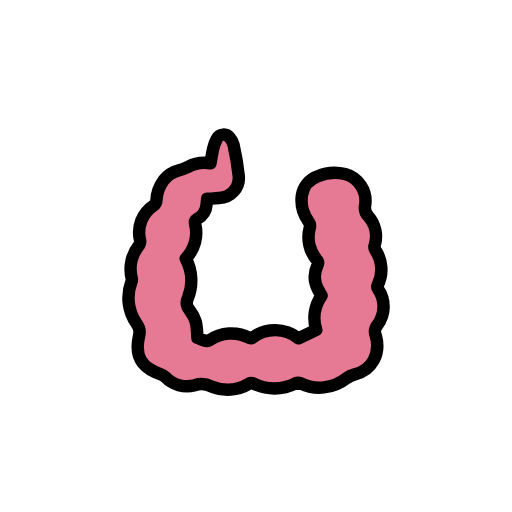
t = 0.00 s
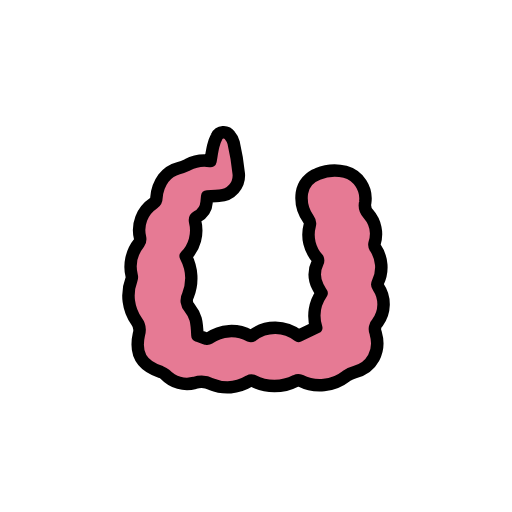
t = 0.48 s
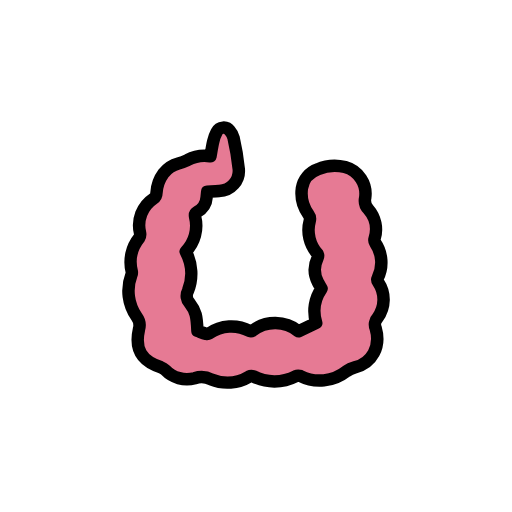
t = 1.43 s
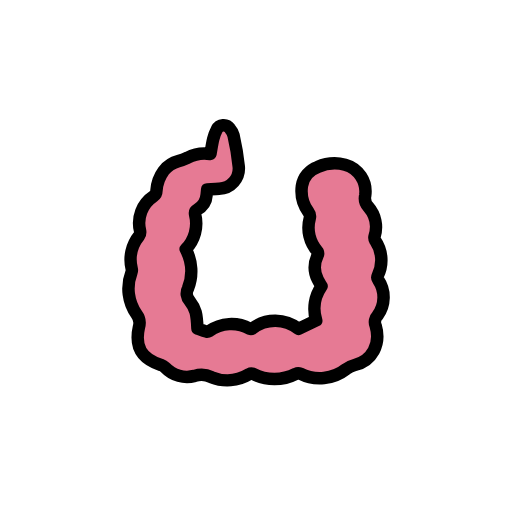
t = 1.90 s
t = 2.38 s: frame unchanged from t = 1.43 s, image omitted
t = 3.33 s: frame unchanged from t = 0.48 s, image omitted

The animated SVG that drew these frames (rendered in a browser with its animation timeline set to each time). Animation: 1 SMIL element (animateTransform=1); one cycle of 3.80 s, repeats indefinitely.

<?xml version='1.0' encoding='utf-8'?>
<svg xmlns="http://www.w3.org/2000/svg" id="emoji" viewBox="-5 -5 82 82" width="200" height="200" role="img">
  <title>OpenMoji: large intestine</title><g><g id="color">
    <path fill="#e67a94" d="M28.7069,21.165c.15-.839.2557-1.6238.44-2.39a5.948,5.948,0,0,1,.562-1.5235,1.2221,1.2221,0,0,1,2.1084-.1638,2.6918,2.6918,0,0,1,.5871,1.1029,40.8909,40.8909,0,0,1,.8319,4.9782,3.2362,3.2362,0,0,1-3.1336,3.554c-.624.0732-1.2559.0787-1.9188.1172-.0275.272-.0553.5655-.087.8586a2.96,2.96,0,0,1-1.532,2.3888c-.3443.1938-.3886.376-.32.7474a5.8883,5.8883,0,0,1-1.5006,5.572,7.52,7.52,0,0,1,.3511,6.3271,1.7014,1.7014,0,0,0,.2643,1.9269c1.01,1.3069,1.16,2.0707,1.2618,4.4584.4767.1665.9519.3482,1.4384.4917a.6031.6031,0,0,0,.4308-.0778,6.1691,6.1691,0,0,1,6.5087-.3845.4512.4512,0,0,0,.4051-.03,6,6,0,0,1,7.4024.0617l2.8309-1.36a6.3334,6.3334,0,0,1,.8608-5.48c-.2091-.3609-.42-.686-.5929-1.03a4.3954,4.3954,0,0,1-.0263-3.9219.6853.6853,0,0,0,.0032-.5823,5.698,5.698,0,0,1-1.275-5.32,1.1834,1.1834,0,0,0-.1991-1.0136,5.8053,5.8053,0,0,1-1.0589-4.1987,3.8658,3.8658,0,0,1,2.5191-3.0219,6.7983,6.7983,0,0,1,4.3952-.3764,4.45,4.45,0,0,1,3.225,4.9324,2.0556,2.0556,0,0,0,.49,1.81,4.9564,4.9564,0,0,1,.9961,4.8014.8482.8482,0,0,0,.1185.6056,5.576,5.576,0,0,1,.3848,5.671c-.1458.3-.0222.4483.1095.6472a4.9391,4.9391,0,0,1-.1178,5.6891,1.5309,1.5309,0,0,0-.3034,1.6585c.8585,2.94-.5766,5.6044-3.3487,6.2743a3.9243,3.9243,0,0,0-1.3544.6351,6.9175,6.9175,0,0,1-7.3735.7466.9676.9676,0,0,0-.7188.0331,7.444,7.444,0,0,1-6.8608-.0142.7814.7814,0,0,0-.6088.0637,6.7634,6.7634,0,0,1-6.0452.4769,3.4906,3.4906,0,0,0-2.6718-.21A4.7957,4.7957,0,0,1,21.4725,55.38a2.07,2.07,0,0,0-.7008-.4276c-3.1439-1.02-4.2366-2.86-3.5151-6.0934a2.2851,2.2851,0,0,0-.3583-1.9887,7.2006,7.2006,0,0,1-.8466-6.7415.9123.9123,0,0,0,.0536-.5043A6.1485,6.1485,0,0,1,17.2859,34.25a1.0723,1.0723,0,0,0,.1532-.758,5.1494,5.1494,0,0,1,2.1451-5.5543,1.0563,1.0563,0,0,0,.4689-.8635,5.99,5.99,0,0,1,1.1715-3.2279,4.4342,4.4342,0,0,1,2.3413-1.5378,9.6783,9.6783,0,0,0,1.4661-.5416A5.7415,5.7415,0,0,1,28.7069,21.165Z" />
  </g>
  <g id="line">
    <path fill="none" stroke="#000" stroke-linecap="round" stroke-linejoin="round" stroke-width="2" d="M28.7069,21.165c.15-.839.2557-1.6238.44-2.39a5.948,5.948,0,0,1,.562-1.5235,1.2221,1.2221,0,0,1,2.1084-.1638,2.6918,2.6918,0,0,1,.5871,1.1029,40.8909,40.8909,0,0,1,.8319,4.9782,3.2362,3.2362,0,0,1-3.1336,3.554c-.624.0732-1.2559.0787-1.9188.1172-.0275.272-.0553.5655-.087.8586a2.96,2.96,0,0,1-1.532,2.3888c-.3443.1938-.3886.376-.32.7474a5.8883,5.8883,0,0,1-1.5006,5.572,7.52,7.52,0,0,1,.3511,6.3271,1.7014,1.7014,0,0,0,.2643,1.9269c1.01,1.3069,1.16,2.0707,1.2618,4.4584.4767.1665.9519.3482,1.4384.4917a.6031.6031,0,0,0,.4308-.0778,6.1691,6.1691,0,0,1,6.5087-.3845.4512.4512,0,0,0,.4051-.03,6,6,0,0,1,7.4024.0617l2.8309-1.36a6.3334,6.3334,0,0,1,.8608-5.48c-.2091-.3609-.42-.686-.5929-1.03a4.3954,4.3954,0,0,1-.0263-3.9219.6853.6853,0,0,0,.0032-.5823,5.698,5.698,0,0,1-1.275-5.32,1.1834,1.1834,0,0,0-.1991-1.0136,5.8053,5.8053,0,0,1-1.0589-4.1987,3.8658,3.8658,0,0,1,2.5191-3.0219,6.7983,6.7983,0,0,1,4.3952-.3764,4.45,4.45,0,0,1,3.225,4.9324,2.0556,2.0556,0,0,0,.49,1.81,4.9564,4.9564,0,0,1,.9961,4.8014.8482.8482,0,0,0,.1185.6056,5.576,5.576,0,0,1,.3848,5.671c-.1458.3-.0222.4483.1095.6472a4.9391,4.9391,0,0,1-.1178,5.6891,1.5309,1.5309,0,0,0-.3034,1.6585c.8585,2.94-.5766,5.6044-3.3487,6.2743a3.9243,3.9243,0,0,0-1.3544.6351,6.9175,6.9175,0,0,1-7.3735.7466.9676.9676,0,0,0-.7188.0331,7.444,7.444,0,0,1-6.8608-.0142.7814.7814,0,0,0-.6088.0637,6.7634,6.7634,0,0,1-6.0452.4769,3.4906,3.4906,0,0,0-2.6718-.21A4.7957,4.7957,0,0,1,21.4725,55.38a2.07,2.07,0,0,0-.7008-.4276c-3.1439-1.02-4.2366-2.86-3.5151-6.0934a2.2851,2.2851,0,0,0-.3583-1.9887,7.2006,7.2006,0,0,1-.8466-6.7415.9123.9123,0,0,0,.0536-.5043A6.1485,6.1485,0,0,1,17.2859,34.25a1.0723,1.0723,0,0,0,.1532-.758,5.1494,5.1494,0,0,1,2.1451-5.5543,1.0563,1.0563,0,0,0,.4689-.8635,5.99,5.99,0,0,1,1.1715-3.2279,4.4342,4.4342,0,0,1,2.3413-1.5378,9.6783,9.6783,0,0,0,1.4661-.5416A5.7415,5.7415,0,0,1,28.7069,21.165Z" />
  </g>
<animateTransform attributeName="transform" type="translate" values="0 0;0 -1.5;0 0" dur="3.8s" repeatCount="indefinite" /></g></svg>
